Run: headless pygame with SDL's dummy video driver; simulated clock (each Clock.tick advances the game by its frame time, no real sleeping); random seed 0; keys injected as events and as key.get_pressed() state; no mouse input; restart key C tapped at the start of phases 3 and 4.
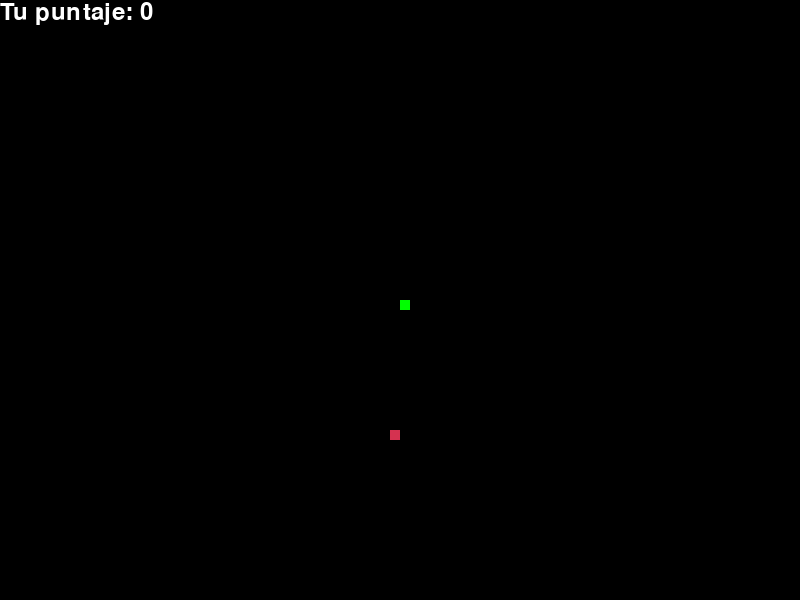
Frame 1 of 4 · flips 1–60 · no input
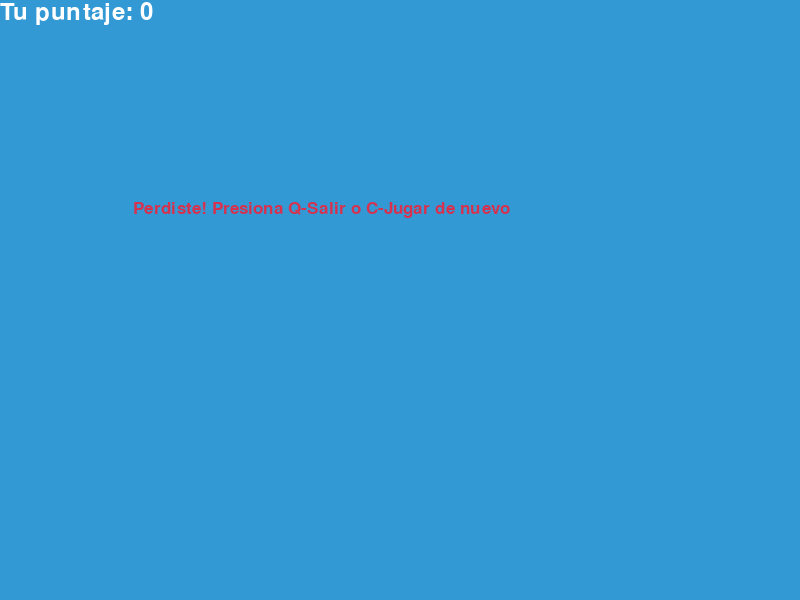
Frame 2 of 4 · flips 61–180 · tapped SPACE, RETURN · held RIGHT (→), D
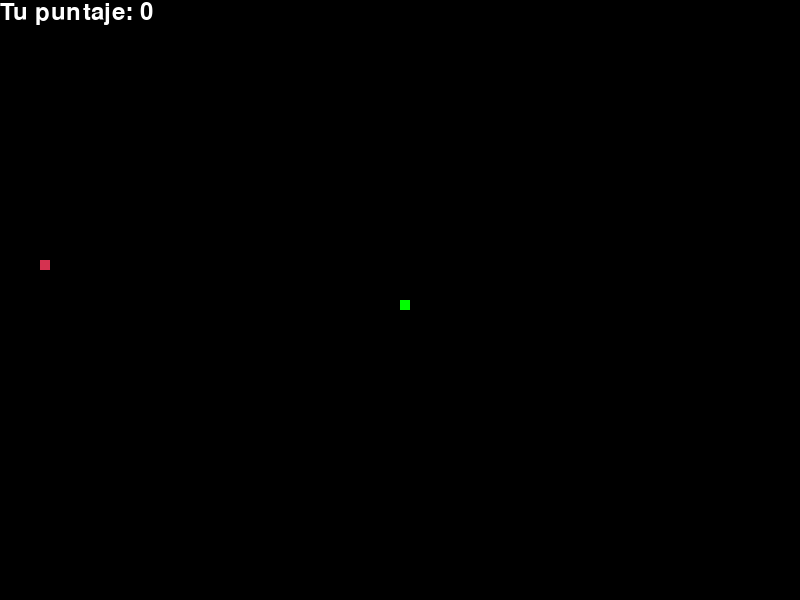
Frame 3 of 4 · flips 181–300 · tapped C · held DOWN (↓), S
Frame 4 of 4 · flips 301–420 · tapped C · held LEFT (←), A, UP (↑), W · screen same as frame 2, image omitted

The pygame program that drew these frames:

import pygame
import time
import random

# Inicializar Pygame
pygame.init()

# Definir colores
white = (255, 255, 255)
yellow = (255, 255, 102)
black = (0, 0, 0)
red = (213, 50, 80)
green = (0, 255, 0)
blue = (50, 153, 213)

# Definir tamaño de pantalla
width = 800
height = 600
screen = pygame.display.set_mode((width, height))

# Definir velocidad de la serpiente y tamalo
clock = pygame.time.Clock()
snake_block = 10
snake_speed = 15

# Definir fuente
font_style = pygame.font.SysFont("bahnschrift", 25)
score_font = pygame.font.SysFont("comicsansms", 35)

# Funcion para morar puntaje
def Your_score(score):
    value = score_font.render("Tu puntaje: " + str(score), True, white)
    screen.blit(value, [0, 0])

# Funcion para dibujar la serpiente
def our_snake(snake_block, snake_list):
    for x in snake_list:
        pygame.draw.rect(screen, green, [x[0], x[1], snake_block, snake_block])

# Funcion para mostrar mensaje fin del juego
def message(msg, color):
    mesg = font_style.render(msg, True, color)
    screen.blit(mesg, [width / 6, height / 3])

# Funcion para el juego
def gameLoop():
    game_over = False
    game_close = False

    # Posicion inicial de la serpiente
    x1 = width / 2
    y1 = height / 2

    # Movimiento inicial de serpiente
    x1_change = 0
    y1_change = 0

    # Cuerpo de la serpiente
    snake_list = []
    length_of_snake = 1

    # Posicion de la comida
    foodx = round(random.randrange(0, width - snake_block) / 10.0) * 10.0
    foody = round(random.randrange(0, height - snake_block) / 10.0) * 10.0

    while not game_over:
        
        while game_close:
            screen.fill(blue)
            message("Perdiste! Presiona Q-Salir o C-Jugar de nuevo", red)
            Your_score(length_of_snake - 1)
            pygame.display.update()


            # Control de teclas despues de perder
            for event in pygame.event.get():
                if event.type == pygame.KEYDOWN:
                    if event.key == pygame.K_q:
                        game_over = True
                        game_close = False
                    if event.key == pygame.K_c:
                        gameLoop()
        
        # control de los eventos
        for event in pygame.event.get():
            if event.type == pygame.QUIT:
                game_over = True
            if event.type == pygame.KEYDOWN:
                if event.key == pygame.K_LEFT:
                    x1_change = -snake_block
                    y1_change = 0
                elif event.key == pygame.K_RIGHT:
                    x1_change = snake_block
                    y1_change = 0
                elif event.key == pygame.K_UP:
                    y1_change = -snake_block
                    x1_change = 0
                elif event.key == pygame.K_DOWN:
                    y1_change = snake_block
                    x1_change = 0

        # Limites de la pantalla
        if x1 >= width or x1 < 0 or y1 >= height or y1 < 0:
            game_close = True
        x1 += x1_change
        y1 += y1_change
        screen.fill(black)

        # Dibujar la comida
        pygame.draw.rect(screen, red, [foodx, foody, snake_block, snake_block])

        # Actualizar la serpiente
        snake_head = []
        snake_head.append(x1)
        snake_head.append(y1)
        snake_list.append(snake_head)
        if len(snake_list) > length_of_snake:
            del snake_list[0]

        # Colision si chocha con sigo misma
        for x in snake_list[:-1]:
            if x == snake_head:
                game_close = True

        # Dibujar la serpiente
        our_snake(snake_block, snake_list)
        Your_score(length_of_snake - 1)

        pygame.display.update()

        # Si la serpiente come la comida
        if x1 == foodx and y1 == foody:
            foodx = round(random.randrange(0, width - snake_block) / 10.0) * 10.0
            foody = round(random.randrange(0, height - snake_block) / 10.0) * 10.0
            length_of_snake += 1

        # control de velocidad
        clock.tick(snake_speed)
    
    #Salir del juego
    pygame.quit()

# Iniciar el juego
gameLoop()
